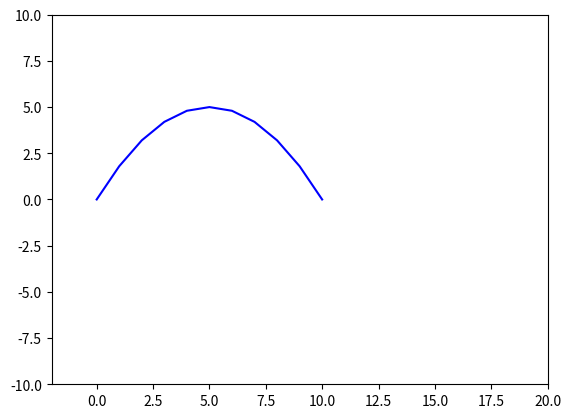

The script that saved this image:
#!/usr/bin/python

import numpy as np
import matplotlib.pyplot as plt
import matplotlib.animation as animation

#PASO 1 
def discretizar(L1, T1, deltax, deltat):
    """ La funcion devuelve los array con el dominio
        de x y t discretizados. """
    t = (np.array(np.arange(0, T + deltat, deltat, dtype = float)))
    x = (np.array(np.arange(0, L + deltax, deltax, dtype = float)))
    return(t, x)

#FIJO VARIABLES GLOBALES
L = 10
T = 200
deltax = 1
deltat = 1
c = 2
C = c * (deltat/deltax)
vec = discretizar(L, T, deltax, deltat)

print("El vector discreto es: \n ", vec, "\n")

I = -1/5 * (vec[1]**2) + 2 * vec[1]
u = np.zeros((T//deltat+1,L//deltax+1),dtype=float)

print("cantidad de filas: ", len(u)) 
print("cantidad de columnas: ", len(u[1]))


#PASO 2
def tiempo0():
	""" Calcula u(x,t) en t = 0.
		u(x, 0) = I(x). """
	global u, vec
	u[0] = I
	u[0][0] = 0 #Por condicion inicial de borde
	u[0][-1] = 0 #Por condicion inicial de borde

tiempo0()

#PASO 3
def tiempo1():
	""" Calcula u(x,t) en t = 1. """
	for i in range (1, len(vec[1])-1):
		u[1][i] = u[0][i] + ((C**2/2) * (u[0][i+1]- 2*u[0][i] + u[0][i-1]))

tiempo1() 

#PASO 4
def recurrencia():
	""" Calcula u(x,t) desde t = 2 hasta el final. """
	for j in range (2, len(vec[0])):
		for g in range (1, len(vec[1])-1):
			u[j][g] = -u[j-2][g] + 2 * u[j-1][g] +((C**2) * (u[j-1][g+1] - 2 * u[j-1][g] + u[j-1][g-1]))
			
recurrencia()

# First set up the figure, the axis, and the plot element we want to animate
fig = plt.figure()
ax = plt.axes(xlim=(-2, 20), ylim=(-10, 10))

ploteo, = ax.plot(vec[1], u[0], 'b-', ms=5)

def init():
    global ploteo
    ploteo.set_data(vec[1], u[0])
    return ploteo,
	
# animation function.  This is called sequentially
def animate(n):
	global ax, fig, ploteo
	ploteo.set_data(vec[1], u[n])
	return ploteo,
	
anim = animation.FuncAnimation(fig, animate, frames= len(vec[0]), interval=100, repeat=True)

plt.show()
